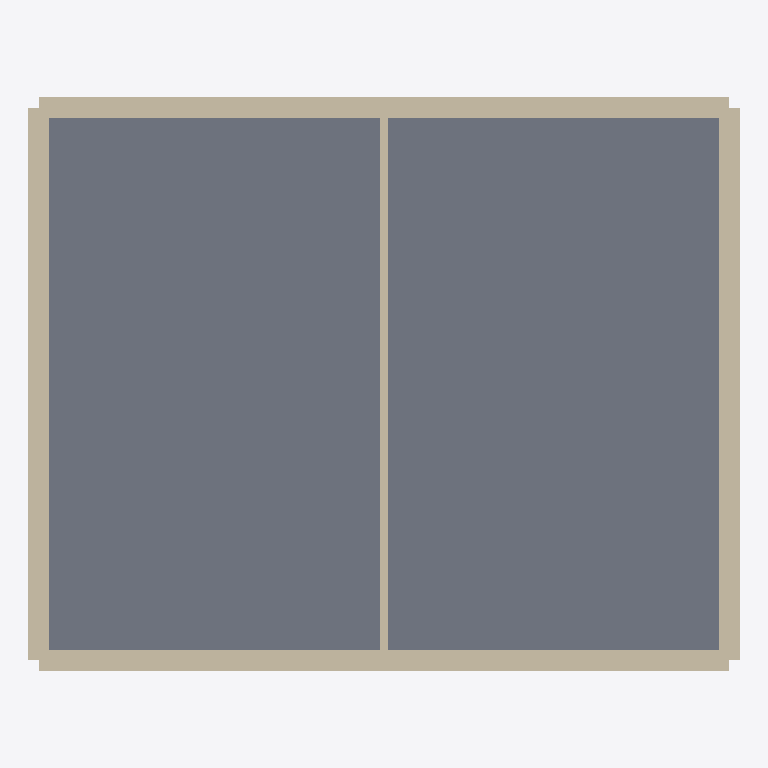
Plan cut of the same IFC building model at storey '1. OG' (level 3.00 m, cut at 4.40 m), seen from above with north up, elements coloured by IFC class: 5 walls (beige), 1 slab (grey). Cut surfaces are drawn darker.
Extent 10.3 m × 8.3 m × 9.0 m (x, y, z). Storeys (3): EG at 0.00 m; 1. OG at 3.00 m; 2. OG at 6.00 m. Elements (18): 15 IfcWall, 3 IfcSlab.

HEADER;
FILE_DESCRIPTION(('ViewDefinition [DesignTransferView]'),'2;1');
FILE_NAME('testmodell.ifc','2026-10-23T10:00:00',(''),(''),'IFC-Property-Editor Testmodell','','');
FILE_SCHEMA(('IFC4'));
ENDSEC;
DATA;
#11=IFCPROJECT('0qSEe$4dbAtOgcM2KNT5nL',$,'Testprojekt IFC-Property-Editor',$,$,$,$,(#9),#4);
#17=IFCSITE('3mvEarLln0xBPrSmnvMEYJ',$,'Grundstück',$,$,#16,$,$,.ELEMENT.,$,$,$,$,$);
#23=IFCBUILDING('11fV42ehbEmRJpheObcSCr',$,'Testgebäude',$,$,#22,$,$,.ELEMENT.,$,$,$);
#31=IFCBUILDINGSTOREY('0Vx2vUrc1AQAzGc6GaMjKm',$,'EG',$,$,#30,$,$,.ELEMENT.,0.0);
#37=IFCBUILDINGSTOREY('3mjhpYT4vEu9hpqPgxzl8b',$,'1. OG',$,$,#36,$,$,.ELEMENT.,3.0);
#43=IFCBUILDINGSTOREY('3YdOxbXC93OASNgFWJUq3p',$,'2. OG',$,$,#42,$,$,.ELEMENT.,6.0);
#224=IFCSLAB('2Y04WDy2P1Kgx4R7U2vC4k',$,'Decke über EG',$,$,#212,#223,$,.FLOOR.);
#249=IFCWALL('2DhDo0KXP6TfuWbX5Mcdbl',$,'Aussenwand Süd 300',$,$,#237,#248,$,.STANDARD.);
#299=IFCWALL('3jp5S8COfEdgC9A388Gjmg',$,'Aussenwand Nord 300',$,$,#287,#298,$,.STANDARD.);
#274=IFCWALL('2pa1_n92vB4xbyrOyOAaqs',$,'Aussenwand Ost 300',$,$,#262,#273,$,.STANDARD.);
#324=IFCWALL('2$cJ3zbgD1ue_kvKSVnbSu',$,'Aussenwand West 300',$,$,#312,#323,$,.STANDARD.);
#349=IFCWALL('2F5aaoCHXAa87hIp_EzWhE',$,'Innenwand 120',$,$,#337,#348,$,.STANDARD.);
ENDSEC;
